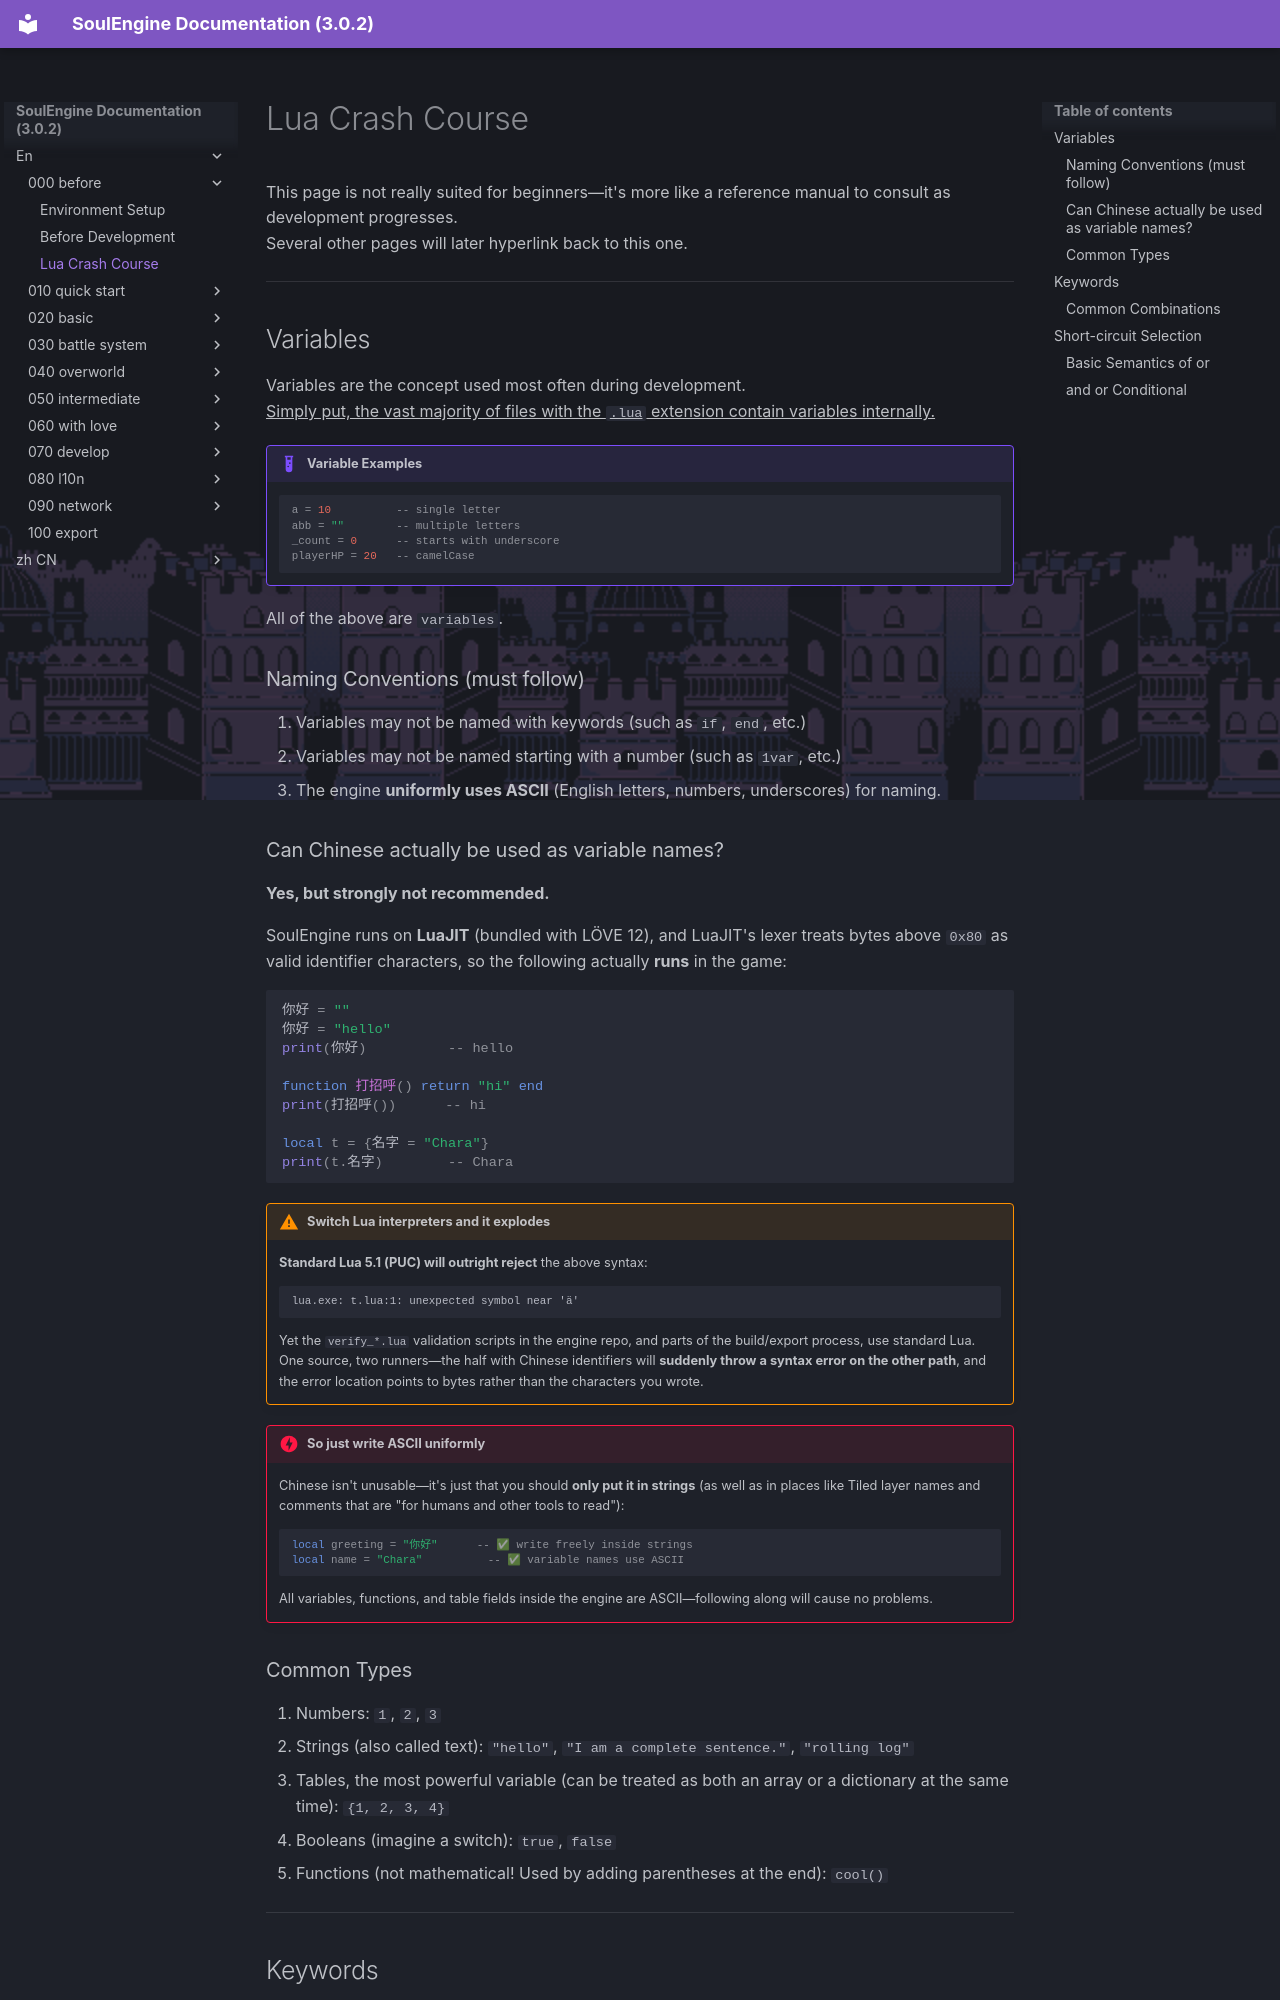

repository: AnskiyyRenew/SoulEngine-Documentation · page: en/000_before/020_lua/index.html · generator: mkdocs

---
title: Lua Crash Course
---

This page is not really suited for beginners—it's more like a reference manual to consult as development progresses.<br>
Several other pages will later hyperlink back to this one.

---

## Variables

Variables are the concept used most often during development.<br>
<u>Simply put, the vast majority of files with the `.lua` extension contain variables internally.</u>

!!! example "Variable Examples"
    ```lua
    a = 10          -- single letter
    abb = ""        -- multiple letters
    _count = 0      -- starts with underscore
    playerHP = 20   -- camelCase
    ```

All of the above are `variables`.

### Naming Conventions (must follow)

1. Variables may not be named with keywords (such as `if`, `end`, etc.)
2. Variables may not be named starting with a number (such as `1var`, etc.)
3. The engine **uniformly uses ASCII** (English letters, numbers, underscores) for naming.

### Can Chinese actually be used as variable names?

**Yes, but strongly not recommended.**

SoulEngine runs on **LuaJIT** (bundled with LÖVE 12), and LuaJIT's lexer treats bytes above `0x80` as valid identifier characters, so the following actually **runs** in the game:

```lua
你好 = ""
你好 = "hello"
print(你好)          -- hello

function 打招呼() return "hi" end
print(打招呼())      -- hi

local t = {名字 = "Chara"}
print(t.名字)        -- Chara
```

!!! warning "Switch Lua interpreters and it explodes"
    **Standard Lua 5.1 (PUC) will outright reject** the above syntax:

    ```
    lua.exe: t.lua:1: unexpected symbol near 'ä'
    ```

    Yet the `verify_*.lua` validation scripts in the engine repo, and parts of the build/export process, use standard Lua.
    One source, two runners—the half with Chinese identifiers will **suddenly throw a syntax error on the other path**, and the error location points to bytes rather than the characters you wrote.

!!! danger "So just write ASCII uniformly"
    Chinese isn't unusable—it's just that you should **only put it in strings** (as well as in places like Tiled layer names and comments that are "for humans and other tools to read"):

    ```lua
    local greeting = "你好"      -- ✅ write freely inside strings
    local name = "Chara"          -- ✅ variable names use ASCII
    ```

    All variables, functions, and table fields inside the engine are ASCII—following along will cause no problems.
